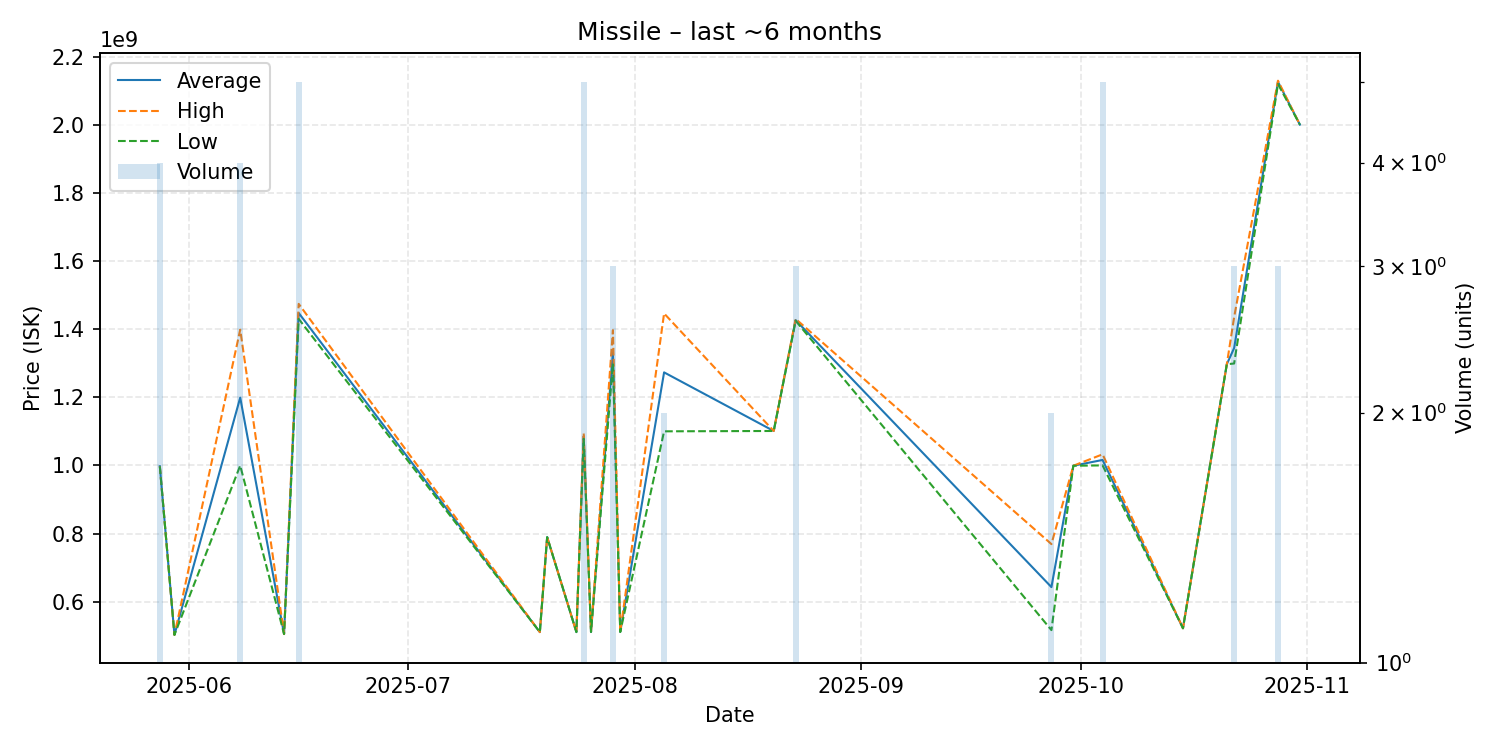

The data file committed next to this chart (first rows):
date, average, highest, lowest, order_count, volume
2025-05-28, 997550000, 997750000, 997350000, 4, 4
2025-05-30, 502600000, 502600000, 502600000, 1, 1
2025-06-08, 1199000000, 1398500000, 999500000, 4, 4
2025-06-14, 505100000, 505100000, 505100000, 1, 1
2025-06-16, 1447400000, 1474000000, 1430000000, 5, 5
2025-07-19, 510700000, 510700000, 510700000, 1, 1
2025-07-20, 789500000, 789500000, 789500000, 1, 1
2025-07-24, 510800000, 510800000, 510800000, 1, 1
2025-07-25, 1085000000, 1095000000, 1078000000, 5, 5
2025-07-26, 511100000, 511100000, 511100000, 1, 1
2025-07-29, 1332000000, 1397000000, 1299500000, 3, 3
2025-07-30, 511100000, 511100000, 511100000, 1, 1
2025-08-05, 1273000000, 1446000000, 1100000000, 2, 2
2025-08-20, 1101000000, 1101000000, 1101000000, 1, 1
2025-08-23, 1426333333, 1430000000, 1424500000, 3, 3
2025-09-27, 642800000, 769000000, 516600000, 2, 2
2025-09-30, 999000000, 999000000, 999000000, 1, 1
2025-10-04, 1015960000, 1032500000, 1000000000, 5, 5
2025-10-15, 522000000, 522000000, 522000000, 1, 1
2025-10-21, 1297000000, 1297000000, 1297000000, 1, 1
2025-10-22, 1344333333, 1435000000, 1299000000, 3, 3
2025-10-28, 2125666667, 2129000000, 2119000000, 2, 3
2025-10-31, 2000000000, 2000000000, 2000000000, 1, 1
